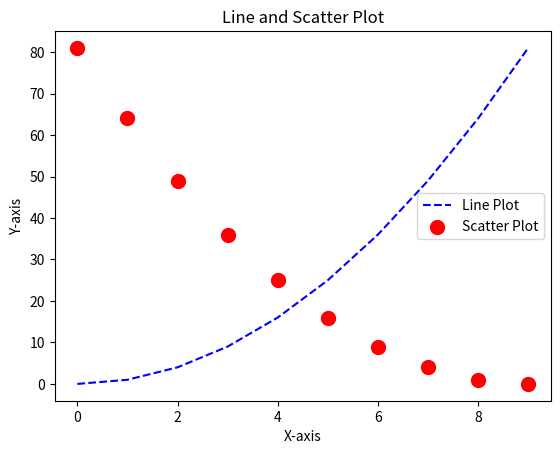

Write Python code to recreate this figure.
import matplotlib.pyplot as plt

x = [0, 1, 2, 3, 4, 5, 6, 7, 8, 9]
y1 = [0, 1, 4, 9, 16, 25, 36, 49, 64, 81]
y2 = [81, 64, 49, 36, 25, 16, 9, 4, 1, 0]

plt.plot(x, y1, linestyle='--', color='blue', label='Line Plot')
plt.scatter(x, y2, color='red', s=100, label='Scatter Plot')

plt.title("Line and Scatter Plot")
plt.xlabel("X-axis")
plt.ylabel("Y-axis")
plt.legend()

plt.savefig('line_scatter_plot.png')

plt.show()
